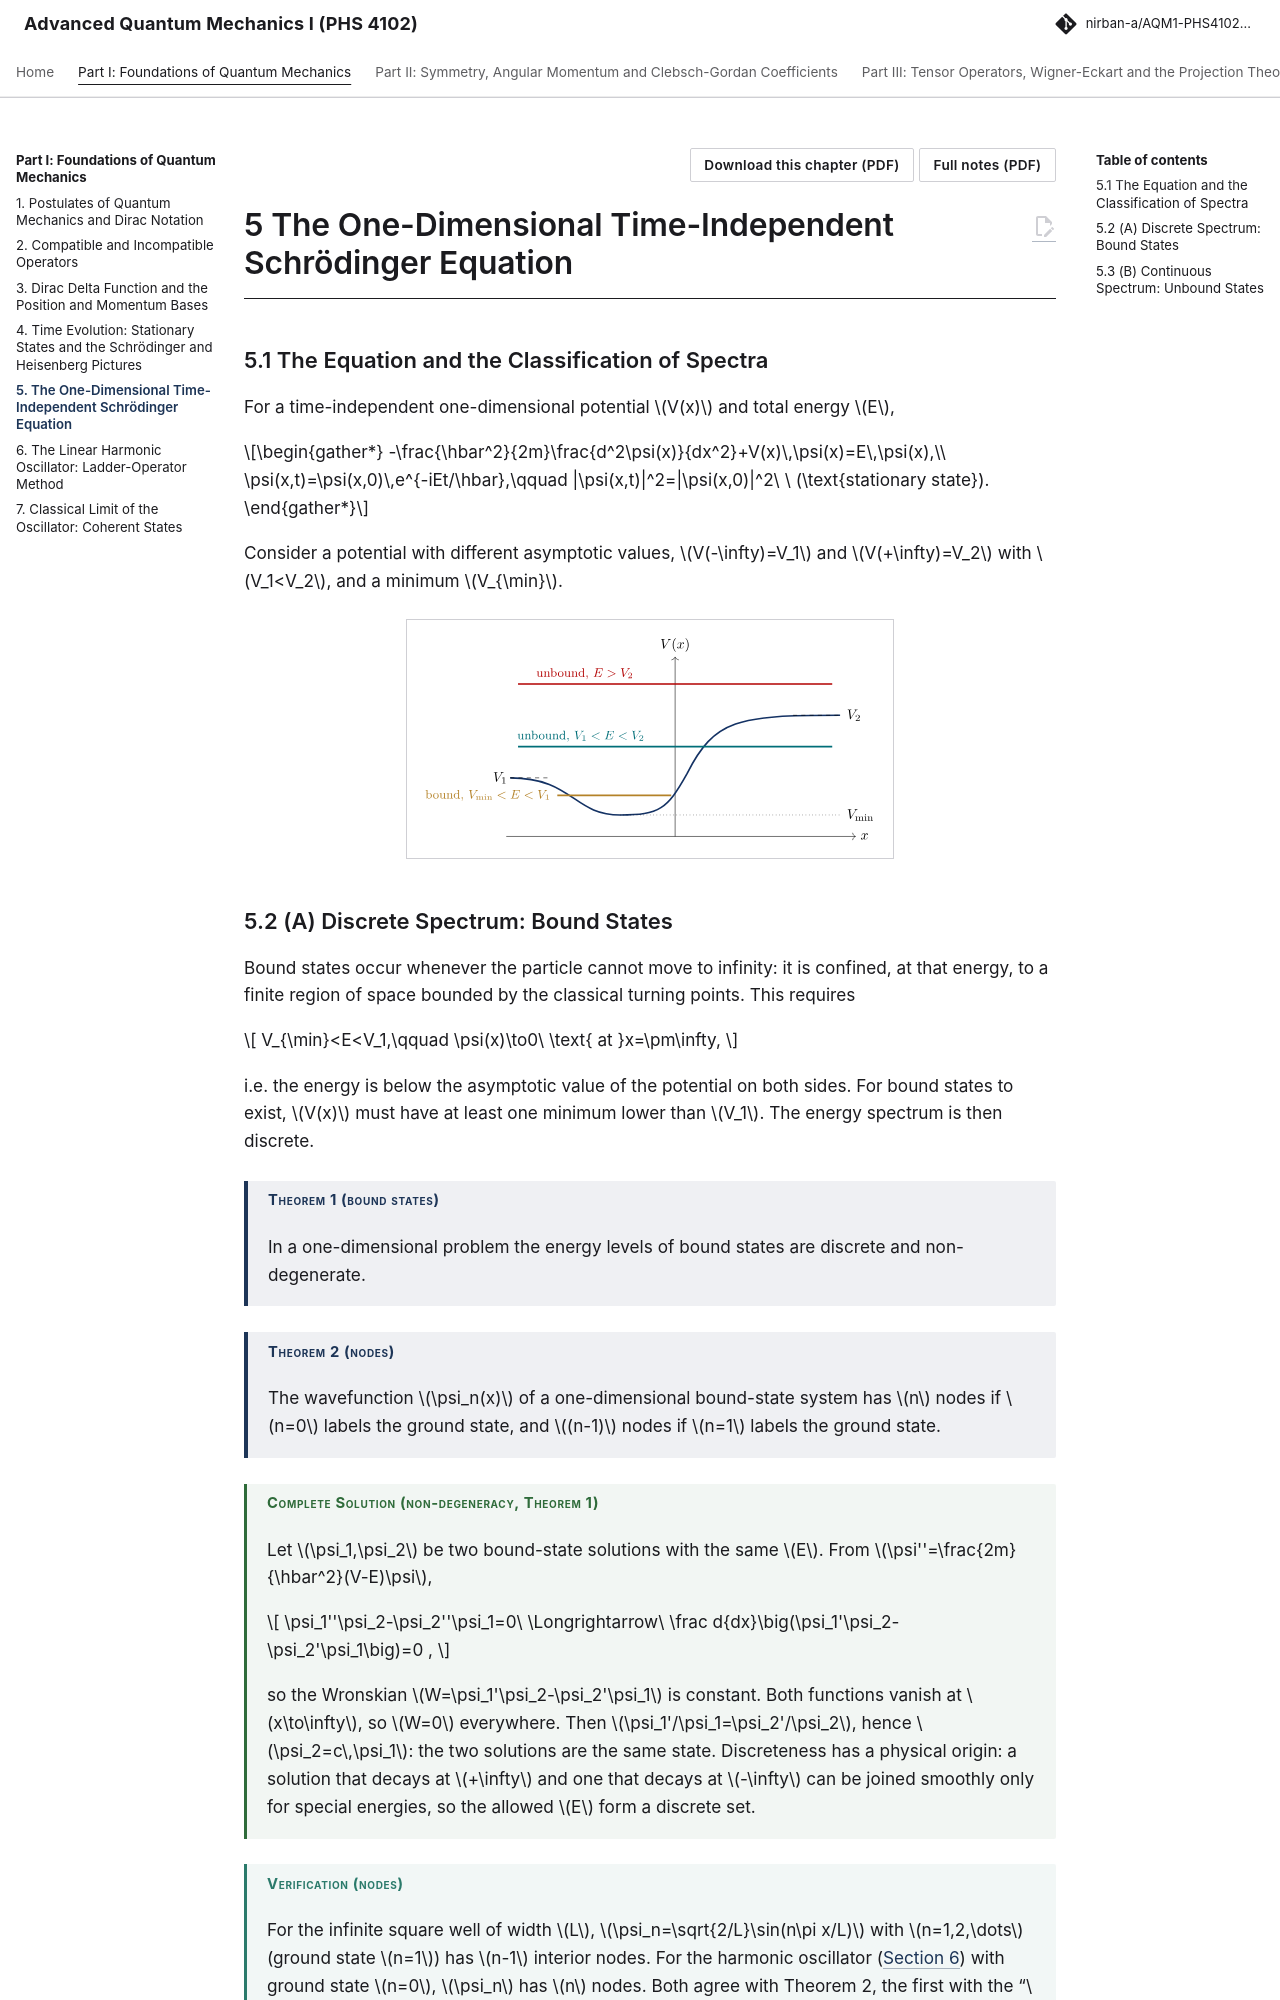

repository: Nirban-A/AQM1-PHS4102-Notes · page: 01-foundations/05-one-dimensional-time-independent-schrodinger-equation/index.html · generator: mkdocs

---
title: "The One-Dimensional Time-Independent Schrödinger Equation"
part: 1
chapter: 5
source_book: 
source_section: 
exam_asked: []
topics: []
---

# 5 The One-Dimensional Time-Independent Schrödinger Equation

## 5.1 The Equation and the Classification of Spectra

For a time-independent one-dimensional potential $V(x)$ and total energy $E$,

\begin{gather*}
-\frac{\hbar^2}{2m}\frac{d^2\psi(x)}{dx^2}+V(x)\,\psi(x)=E\,\psi(x),\\
\psi(x,t)=\psi(x,0)\,e^{-iEt/\hbar},\qquad |\psi(x,t)|^2=|\psi(x,0)|^2\ \ (\text{stationary state}).
\end{gather*}

Consider a potential with different asymptotic values, $V(-\infty)=V_1$ and $V(+\infty)=V_2$ with $V_1<V_2$, and a minimum $V_{\min}$.

![](../assets/figures/05-one-dimensional-time-independent-schrodinger-equation-fig1.svg){ .fig }
